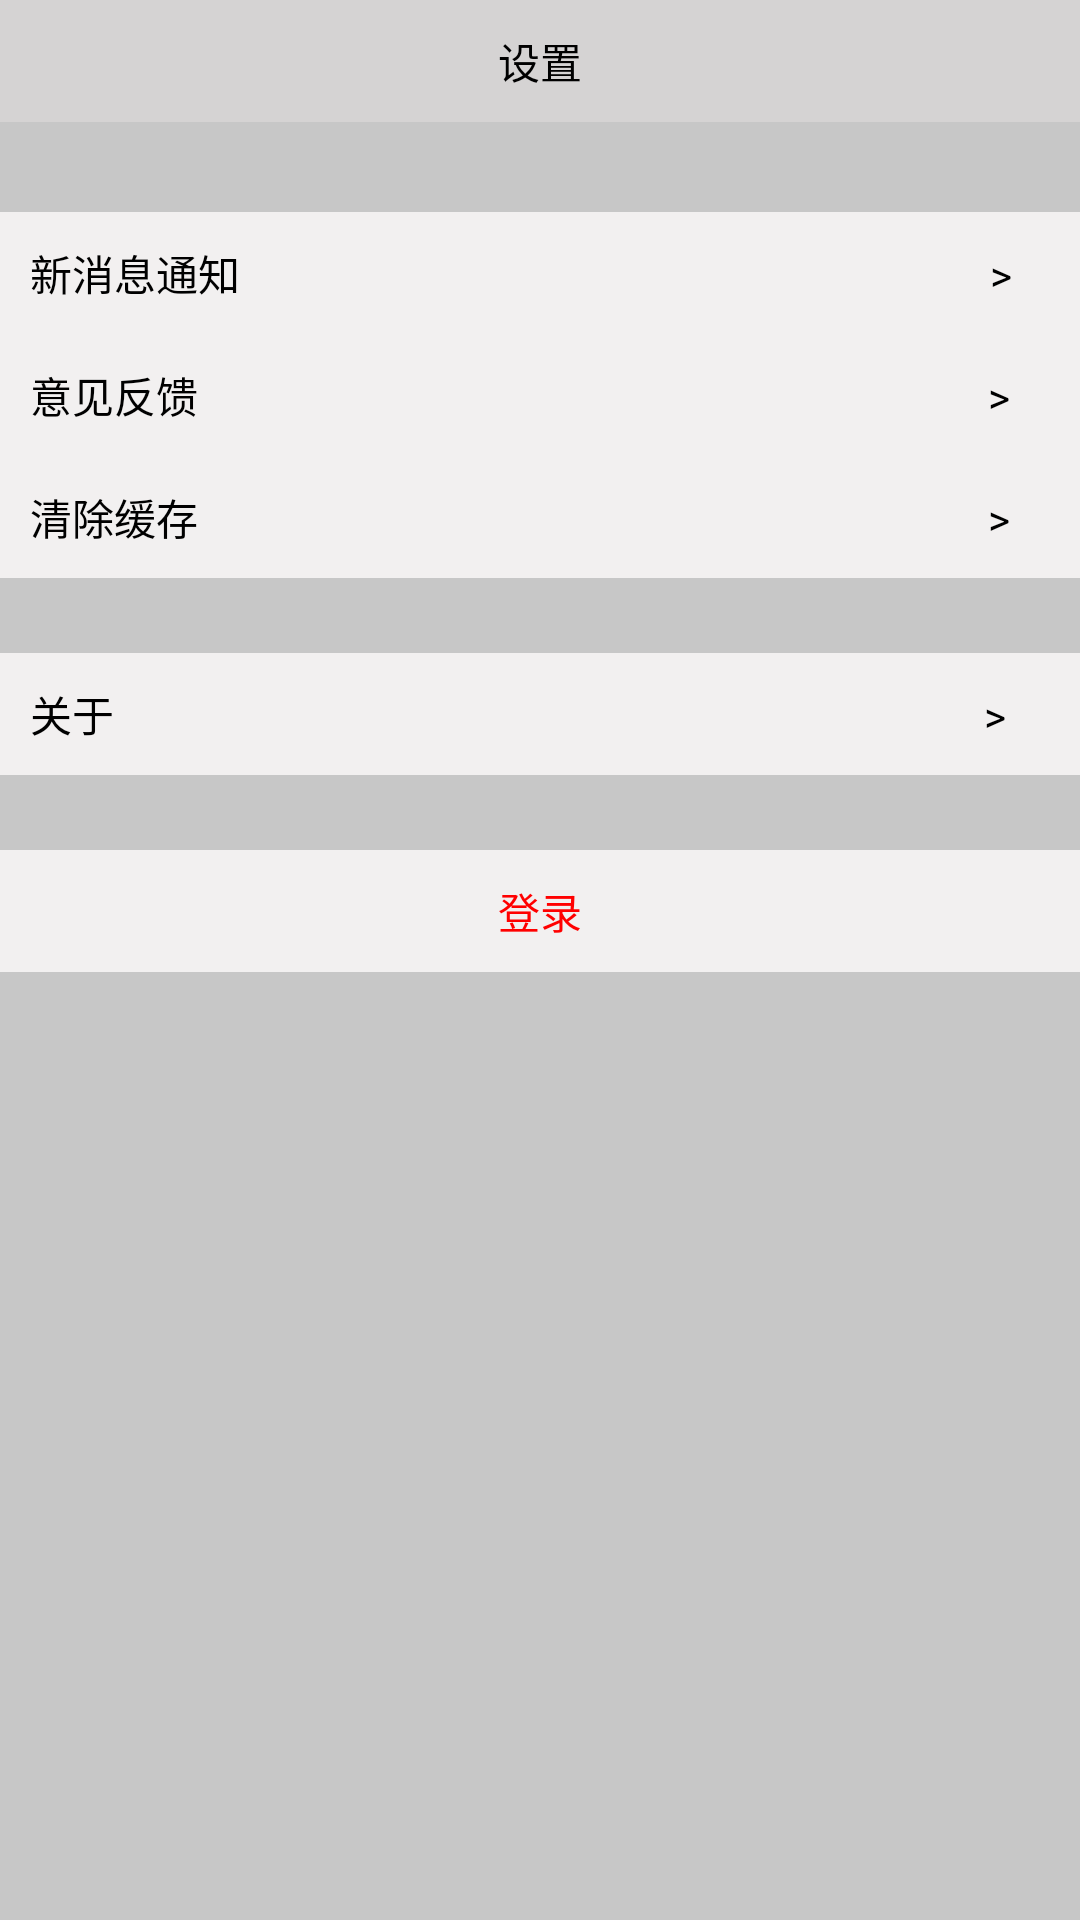

This screen was rendered from an Android layout file. Write that file and the resources it references.
<!-- AndroidManifest.xml: application theme Theme.AppCompat.NoActionBar -->
<!-- res/layout/activity_setting.xml -->
<?xml version="1.0" encoding="utf-8"?>
<LinearLayout xmlns:android="http://schemas.android.com/apk/res/android"
    android:orientation="vertical" android:layout_width="match_parent"
    android:layout_height="match_parent"
    android:background="#c7c7c7">
    <TextView
        android:layout_width="match_parent"
        android:layout_height="wrap_content"
        android:text="设置"
        android:gravity="center"
        android:textColor="#000000"
        android:padding="10sp"
        android:background="#d5d3d3"/>
    <TextView
        android:layout_width="match_parent"
        android:layout_height="wrap_content"
        android:text="新消息通知                                                                           >"
        android:padding="10sp"
        android:textColor="#000000"
        android:background="#f2f0f0"
        android:layout_marginTop="30dp"
        android:singleLine="true"/>
    <TextView
        android:layout_width="match_parent"
        android:layout_height="wrap_content"
        android:text="意见反馈                                                                               >"
        android:padding="10sp"
        android:textColor="#000000"
        android:background="#f2f0f0"
        android:singleLine="true"/>
    <TextView
        android:layout_width="match_parent"
        android:layout_height="wrap_content"
        android:text="清除缓存                                                                               >"
        android:padding="10sp"
        android:textColor="#000000"
        android:background="#f2f0f0"
        android:singleLine="true"/>
    <TextView
        android:id="@+id/as_about"
        android:layout_width="match_parent"
        android:layout_height="wrap_content"
        android:text="关于                                                                                       >"
        android:padding="10sp"
        android:textColor="#000000"
        android:background="#f2f0f0"
        android:layout_marginTop="25dp"
        android:singleLine="true"/>
    <TextView
        android:layout_width="match_parent"
        android:layout_height="wrap_content"
        android:text="登录"
        android:padding="10sp"
        android:textColor="#ff00"
        android:gravity="center"
        android:background="#f2f0f0"
        android:layout_marginTop="25dp"/>

</LinearLayout>
<!-- resources referenced by this layout -->
<resources>

</resources>
